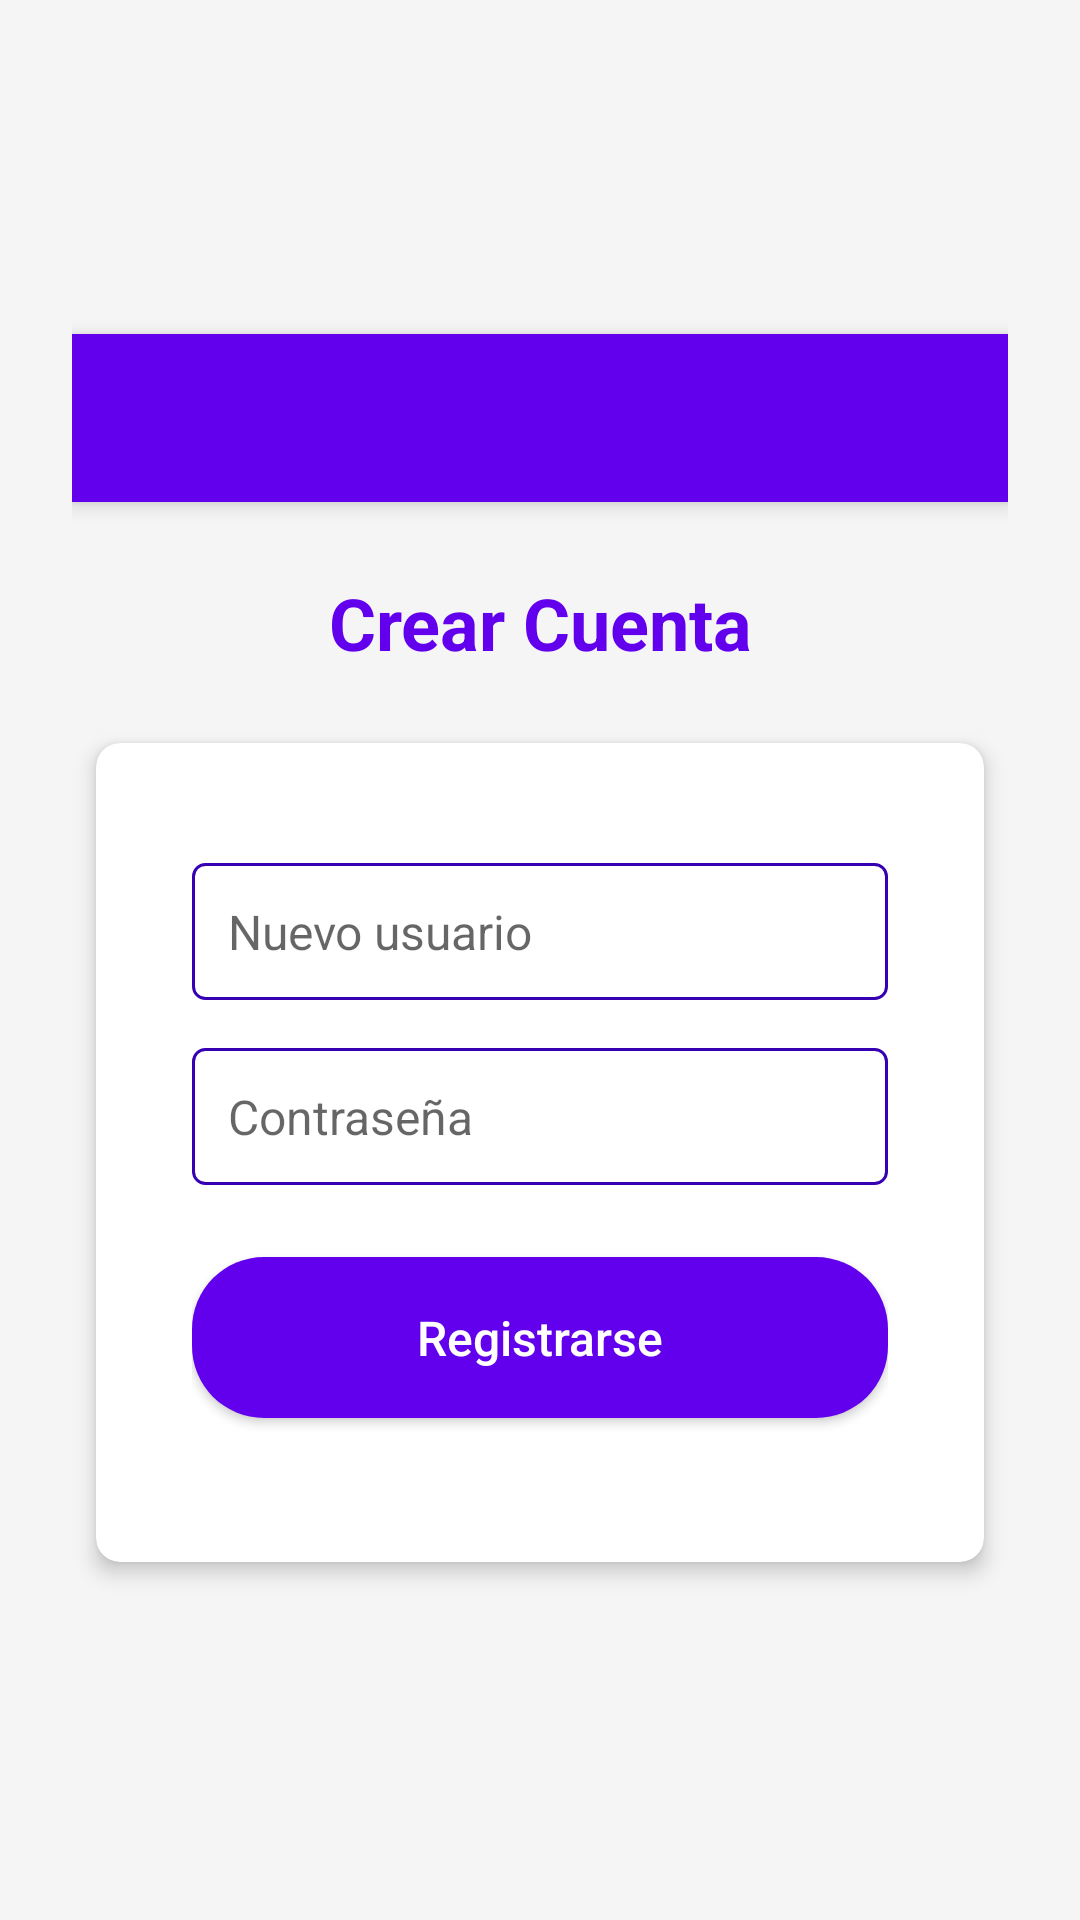

Produce the Android XML layout that renders to this screen, including the resource entries it uses.
<!-- AndroidManifest.xml: application theme Theme.ProjectManagerApp -->
<!-- res/layout/activity_register.xml -->
<?xml version="1.0" encoding="utf-8"?>
<ScrollView xmlns:android="http://schemas.android.com/apk/res/android"
    xmlns:app="http://schemas.android.com/apk/res-auto"
    android:layout_width="match_parent"
    android:layout_height="match_parent"
    android:background="@color/colorBackground"
    android:fillViewport="true">

    <LinearLayout
        android:layout_width="match_parent"
        android:layout_height="wrap_content"
        android:orientation="vertical"
        android:padding="24dp"
        android:gravity="center">

        <androidx.appcompat.widget.Toolbar
            android:id="@+id/toolbar"
            style="@style/ToolbarStyle"
            android:layout_width="match_parent"
            android:layout_height="?attr/actionBarSize"
            android:layout_marginBottom="24dp" />

        <TextView
            style="@style/HeaderTextStyle"
            android:layout_width="match_parent"
            android:layout_height="wrap_content"
            android:gravity="center"
            android:text="Crear Cuenta" />

        <androidx.cardview.widget.CardView
            style="@style/CardStyle"
            android:layout_width="match_parent"
            android:layout_height="wrap_content"
            android:layout_marginTop="16dp">

            <LinearLayout
                android:layout_width="match_parent"
                android:layout_height="wrap_content"
                android:orientation="vertical"
                android:padding="16dp">

                <EditText
                    android:id="@+id/etNewUsername"
                    style="@style/LoginTextInputStyle"
                    android:hint="Nuevo usuario"
                    android:inputType="text" />

                <EditText
                    android:id="@+id/etNewPassword"
                    style="@style/LoginTextInputStyle"
                    android:hint="Contraseña"
                    android:inputType="textPassword"
                    android:layout_marginTop="8dp" />

                <Button
                    android:id="@+id/btnRegister"
                    style="@style/PrimaryButtonStyle"
                    android:text="Registrarse" />
            </LinearLayout>
        </androidx.cardview.widget.CardView>
    </LinearLayout>
</ScrollView>
<!-- resources referenced by this layout -->
<resources>
  <color name="colorBackground">#F5F5F5</color>
  <style name="CardStyle">
          <item name="android:layout_width">match_parent</item>
          <item name="android:layout_height">wrap_content</item>
          <item name="android:layout_margin">8dp</item>
          <item name="cardCornerRadius">8dp</item>
          <item name="cardElevation">4dp</item>
          <item name="contentPadding">16dp</item>
      </style>
  <style name="HeaderTextStyle">
          <item name="android:layout_width">wrap_content</item>
          <item name="android:layout_height">wrap_content</item>
          <item name="android:textSize">24sp</item>
          <item name="android:textStyle">bold</item>
          <item name="android:textColor">@color/colorPrimary</item>
          <item name="android:layout_marginBottom">16dp</item>
      </style>
  <style name="LoginTextInputStyle">
          <item name="android:layout_width">match_parent</item>
          <item name="android:layout_height">wrap_content</item>
          <item name="android:layout_marginTop">8dp</item>
          <item name="android:layout_marginBottom">8dp</item>
          <item name="android:padding">12dp</item>
          <item name="android:background">@drawable/edit_text_background</item>
          <item name="android:textSize">16sp</item>
      </style>
  <style name="ToolbarStyle">
          <item name="android:layout_width">match_parent</item>
          <item name="android:layout_height">?attr/actionBarSize</item>
          <item name="android:background">@color/colorPrimary</item>
          <item name="android:elevation">4dp</item>
          <item name="titleTextColor">@color/colorWhite</item>
      </style>
  <style name="Theme.ProjectManagerApp" parent="Theme.MaterialComponents.DayNight.NoActionBar">
          
          <item name="colorPrimary">@color/colorPrimary</item>
          <item name="colorPrimaryVariant">@color/colorPrimaryVariant</item>
          <item name="colorOnPrimary">@color/colorOnPrimary</item>
          <item name="colorSecondary">@color/colorSecondary</item>
          
          <item name="android:colorBackground">@color/background</item>
          <item name="colorSurface">@color/surface</item>
          
          <item name="colorError">@color/error</item>
      </style>
  <color name="colorPrimary">#6200EE</color>
  <!-- drawable edit_text_background (drawable) -->
  <?xml version="1.0" encoding="utf-8"?>
  <shape xmlns:android="http://schemas.android.com/apk/res/android"
      android:shape="rectangle">
      <solid android:color="@color/surface" />
      <stroke android:width="1dp" android:color="@color/colorPrimaryVariant"/>
      <corners android:radius="4dp"/>
      <padding
          android:left="8dp"
          android:top="8dp"
          android:right="8dp"
          android:bottom="8dp"/>
  </shape>
  <color name="colorWhite">#FFFFFF</color>
  <!-- drawable primary_button_background (drawable) -->
  <?xml version="1.0" encoding="utf-8"?>
  <selector xmlns:android="http://schemas.android.com/apk/res/android">
      <item android:state_pressed="true">
          <shape android:shape="rectangle">
              <solid android:color="@color/colorPrimaryVariant"/>
              <corners android:radius="24dp"/>
          </shape>
      </item>
      <item>
          <shape android:shape="rectangle">
              <solid android:color="@color/colorPrimary"/>
              <corners android:radius="24dp"/>
          </shape>
      </item>
  </selector>
  <color name="colorPrimaryVariant">#3700B3</color>
  <color name="colorOnPrimary">#FFFFFF</color>
  <color name="colorSecondary">#03DAC5</color>
  <color name="background">#F5F5F5</color>
  <color name="surface">#FFFFFF</color>
  <color name="error">#B00020</color>
</resources>
